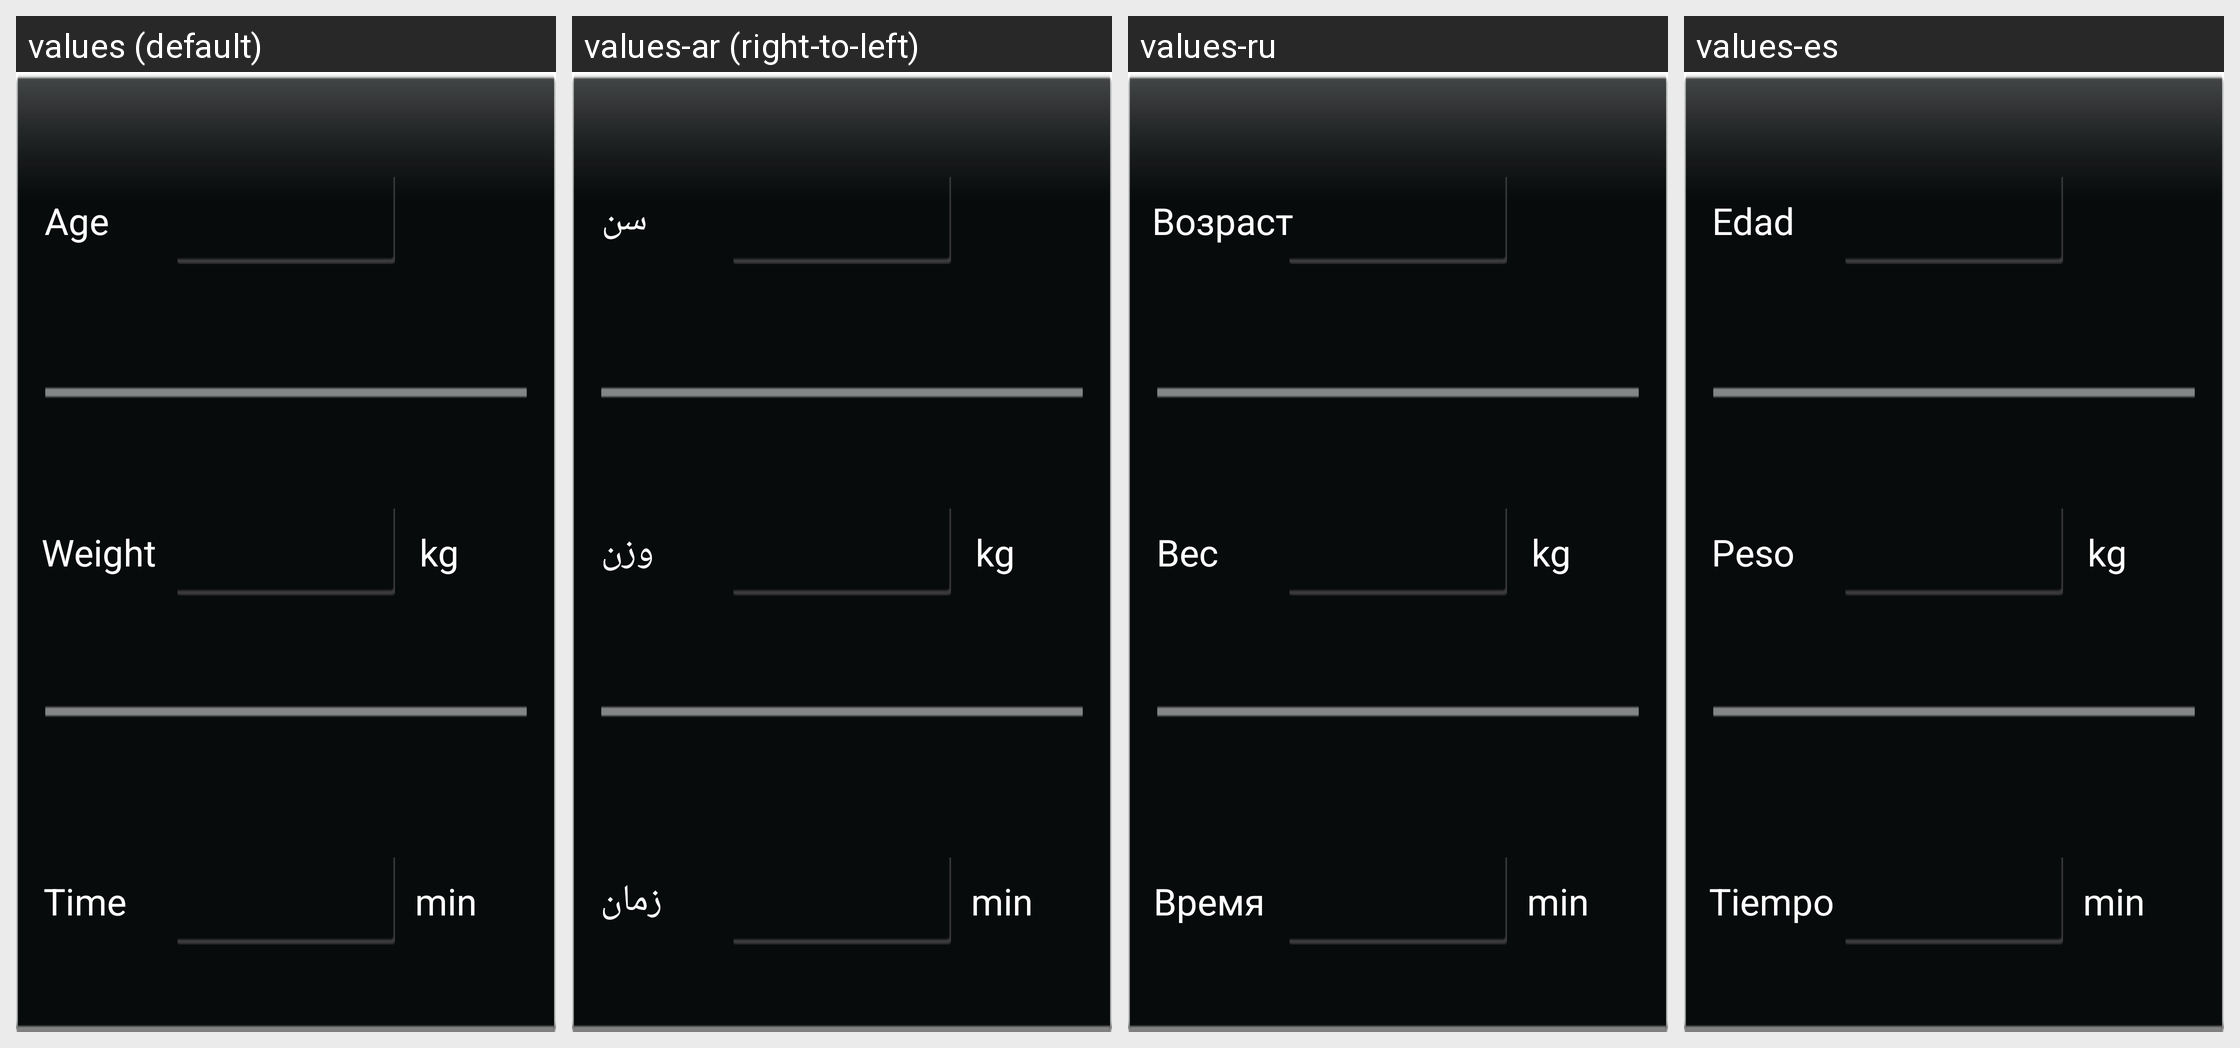

Strings drawn on this Android screen and how each of the app's shown locales translates them:
Android screen res/layout/workout_edit_info_1.xml rendered under 4 locales, left to right: values (default), values-ar (right-to-left), values-ru, values-es. Device: Nexus 5 (rendered at 1080×1920; each locale shown at half size, 540×960, under a caption strip naming it); theme Theme.MaterialComponents.DayNight.NoActionBar.
Other locales in the repository, not shown: values-de, values-en, values-pt, values-tr, values-zh.
Strings drawn on this screen, with the default value and each locale's value (text and hints the layout hard-codes, and strings that could not be matched under every locale, appear in the picture but are not listed):

age
  values: Age
  values-ar: سن
  values-ru: Возраст
  values-es: Edad

weight
  values: Weight
  values-ar: وزن
  values-ru: Вес
  values-es: Peso

unit_kg
  values: kg
  values-ar: kg
  values-ru: kg
  values-es: kg

time
  values: Time
  values-ar: زمان
  values-ru: Время
  values-es: Tiempo

unit_min
  values: min
  values-ar: min
  values-ru: min
  values-es: min
